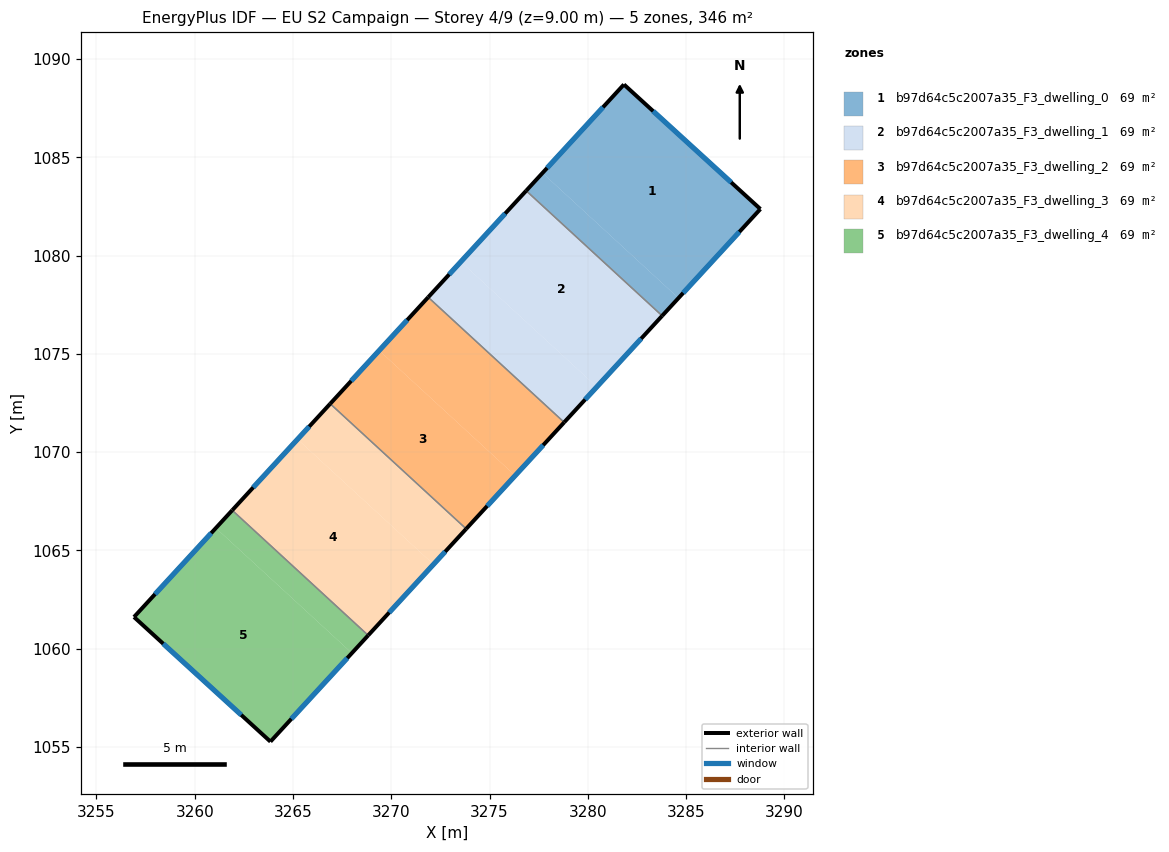
=== STOREY PLAN SPEC (per zone: floor XY polygon, exterior-wall plan segments, windows/doors) ===
zone 1: b97d64c5c2007a35_F3_dwelling_0  (69.2 m²)
  floor: (3288.78, 1082.37) (3284.61, 1077.84) (3277.69, 1084.20) (3281.84, 1088.70)
  floor: (3284.61, 1077.84) (3283.78, 1076.93) (3276.86, 1083.30) (3277.69, 1084.20)
  exterior wall: (3281.84, 1088.70) – (3276.86, 1083.30)  [7.3 m]
    window: (3280.77, 1087.55) – (3277.93, 1084.46)  [7.2 m²]
  exterior wall: (3288.78, 1082.37) – (3281.84, 1088.70)  [9.4 m]
    window: (3287.29, 1083.72) – (3283.32, 1087.35)  [9.2 m²]
  exterior wall: (3283.78, 1076.93) – (3288.78, 1082.37)  [7.4 m]
    window: (3284.85, 1078.10) – (3287.71, 1081.20)  [7.2 m²]
  interior walls: 1
zone 2: b97d64c5c2007a35_F3_dwelling_1  (69.2 m²)
  floor: (3283.78, 1076.93) (3280.46, 1073.32) (3273.54, 1079.68) (3276.86, 1083.30)
  floor: (3280.46, 1073.32) (3278.79, 1071.51) (3271.88, 1077.88) (3273.54, 1079.68)
  exterior wall: (3278.79, 1071.51) – (3283.78, 1076.93)  [7.4 m]
    window: (3279.86, 1072.67) – (3282.71, 1075.77)  [7.2 m²]
  exterior wall: (3276.86, 1083.30) – (3271.88, 1077.88)  [7.4 m]
    window: (3275.79, 1082.14) – (3272.94, 1079.04)  [7.2 m²]
  interior walls: 2
zone 3: b97d64c5c2007a35_F3_dwelling_2  (69.2 m²)
  floor: (3278.79, 1071.51) (3276.30, 1068.80) (3269.38, 1075.17) (3271.88, 1077.88)
  floor: (3276.30, 1068.81) (3273.81, 1066.09) (3266.89, 1072.46) (3269.38, 1075.17)
  exterior wall: (3273.81, 1066.09) – (3278.79, 1071.51)  [7.4 m]
    window: (3274.88, 1067.26) – (3277.73, 1070.35)  [7.2 m²]
  exterior wall: (3271.88, 1077.88) – (3266.89, 1072.46)  [7.4 m]
    window: (3270.81, 1076.72) – (3267.96, 1073.62)  [7.2 m²]
  interior walls: 2
zone 4: b97d64c5c2007a35_F3_dwelling_3  (69.2 m²)
  floor: (3273.81, 1066.09) (3272.15, 1064.29) (3265.23, 1070.65) (3266.89, 1072.46)
  floor: (3272.15, 1064.29) (3268.82, 1060.68) (3261.91, 1067.04) (3265.23, 1070.65)
  exterior wall: (3268.82, 1060.68) – (3273.81, 1066.09)  [7.4 m]
    window: (3269.89, 1061.84) – (3272.74, 1064.93)  [7.2 m²]
  exterior wall: (3266.89, 1072.46) – (3261.91, 1067.04)  [7.4 m]
    window: (3265.82, 1071.30) – (3262.97, 1068.20)  [7.2 m²]
  interior walls: 2
zone 5: b97d64c5c2007a35_F3_dwelling_4  (69.2 m²)
  floor: (3267.99, 1059.77) (3263.85, 1055.27) (3256.91, 1061.61) (3261.08, 1066.14)
  floor: (3268.82, 1060.68) (3267.99, 1059.77) (3261.08, 1066.14) (3261.91, 1067.04)
  exterior wall: (3263.85, 1055.27) – (3268.82, 1060.68)  [7.3 m]
    window: (3264.92, 1056.43) – (3267.76, 1059.52)  [7.2 m²]
  exterior wall: (3256.91, 1061.61) – (3263.85, 1055.27)  [9.4 m]
    window: (3258.40, 1060.25) – (3262.36, 1056.63)  [9.2 m²]
  exterior wall: (3261.91, 1067.04) – (3256.91, 1061.61)  [7.4 m]
    window: (3260.84, 1065.88) – (3257.98, 1062.77)  [7.2 m²]
  interior walls: 1

=== DERIVED (storey summary) ===
Building: EU S2 Campaign
Storey: 4 of 9  (floor level z = 9.00 m)
Storey gross floor area: 346.1 m²
Zones on this storey: 5
  - b97d64c5c2007a35_F3_dwelling_0: floor 69.2 m²; exterior wall 24.1 m (72.4 m²); 3 window(s) 23.6 m²; WWR 32.7%
  - b97d64c5c2007a35_F3_dwelling_1: floor 69.2 m²; exterior wall 14.7 m (44.2 m²); 2 window(s) 14.4 m²; WWR 32.7%
  - b97d64c5c2007a35_F3_dwelling_2: floor 69.2 m²; exterior wall 14.7 m (44.2 m²); 2 window(s) 14.4 m²; WWR 32.7%
  - b97d64c5c2007a35_F3_dwelling_3: floor 69.2 m²; exterior wall 14.7 m (44.2 m²); 2 window(s) 14.4 m²; WWR 32.7%
  - b97d64c5c2007a35_F3_dwelling_4: floor 69.2 m²; exterior wall 24.1 m (72.4 m²); 3 window(s) 23.7 m²; WWR 32.7%
Zone adjacency (shared interzone walls):
  - b97d64c5c2007a35_F3_dwelling_0 ↔ b97d64c5c2007a35_F3_dwelling_1
  - b97d64c5c2007a35_F3_dwelling_1 ↔ b97d64c5c2007a35_F3_dwelling_2
  - b97d64c5c2007a35_F3_dwelling_2 ↔ b97d64c5c2007a35_F3_dwelling_3
  - b97d64c5c2007a35_F3_dwelling_3 ↔ b97d64c5c2007a35_F3_dwelling_4